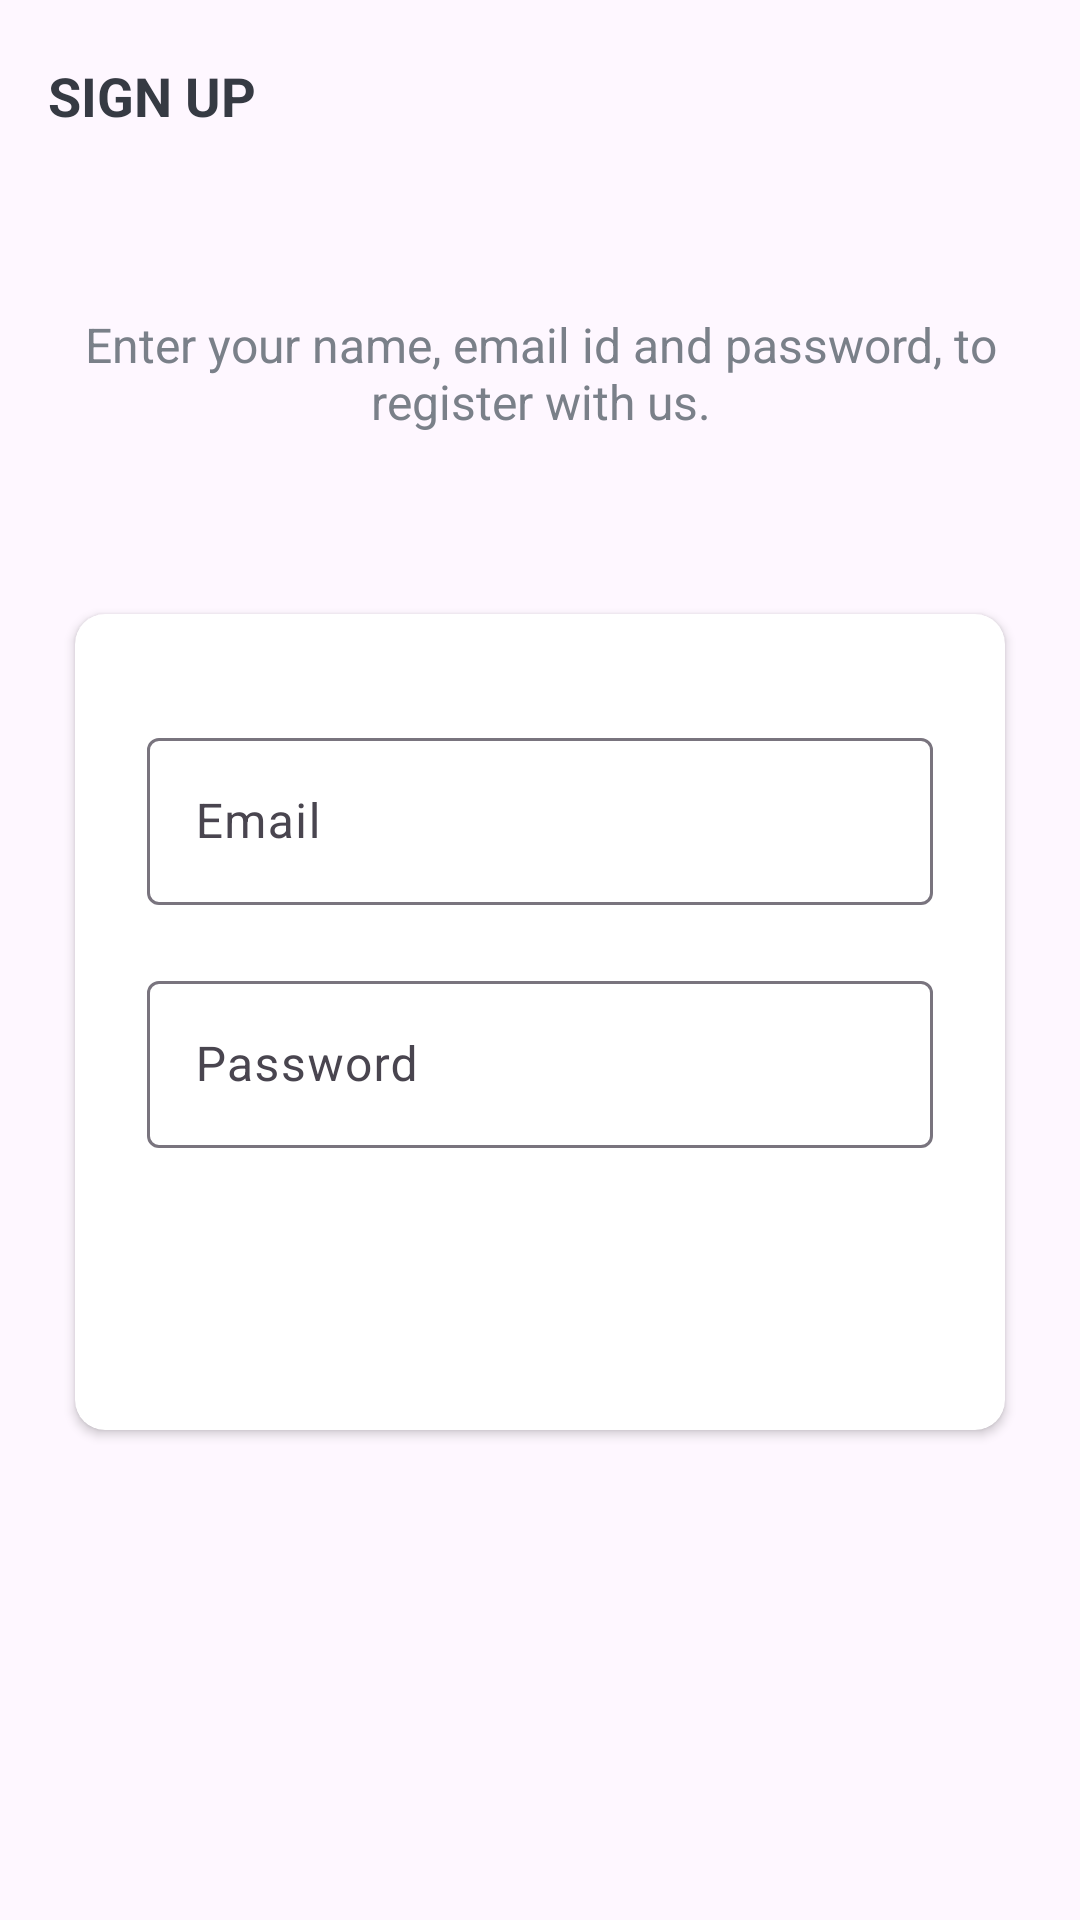

Android layout source for this screen:
<!-- AndroidManifest.xml: application theme Theme.ProjectManager -->
<!-- res/layout/activity_sign_in.xml -->
<?xml version="1.0" encoding="utf-8"?>
<LinearLayout xmlns:android="http://schemas.android.com/apk/res/android"
    xmlns:app="http://schemas.android.com/apk/res-auto"
    xmlns:tools="http://schemas.android.com/tools"
    android:layout_width="match_parent"
    android:layout_height="match_parent"
    android:background="@drawable/ic_background"
    android:orientation="vertical"
    tools:context=".activity.SignInActivity">

    <androidx.appcompat.widget.Toolbar
        android:id="@+id/toolbar_sign_in_activity"
        android:layout_width="match_parent"
        android:layout_height="?attr/actionBarSize">

        <TextView
            android:id="@+id/tv_title"
            android:layout_width="match_parent"
            android:layout_height="match_parent"
            android:gravity="center_vertical"
            android:text="@string/sign_up"
            android:textColor="@color/primary_text_color"
            android:textSize="@dimen/toolbar_title_text_size"
            android:textStyle="bold" />

    </androidx.appcompat.widget.Toolbar>

    <LinearLayout
        android:layout_width="match_parent"
        android:layout_height="match_parent"
        android:layout_gravity="center"
        android:layout_marginTop="@dimen/authentication_screen_content_marginTop"
        android:orientation="vertical">

        <TextView
            android:layout_width="match_parent"
            android:layout_height="wrap_content"
            android:layout_marginStart="@dimen/authentication_screen_marginStartEnd"
            android:layout_marginEnd="@dimen/authentication_screen_marginStartEnd"
            android:gravity="center"
            android:text="@string/sign_up_description_text"
            android:textColor="@color/secondary_text_color"
            android:textSize="@dimen/authentication_description_text_size" />

        <androidx.cardview.widget.CardView
            android:layout_width="match_parent"
            android:layout_height="wrap_content"
            android:layout_marginStart="@dimen/authentication_screen_marginStartEnd"
            android:layout_marginTop="@dimen/authentication_screen_card_view_marginTop"
            android:layout_marginEnd="@dimen/authentication_screen_marginStartEnd"
            android:elevation="@dimen/card_view_elevation"
            app:cardCornerRadius="@dimen/card_view_corner_radius">

            <LinearLayout
                android:layout_width="match_parent"
                android:layout_height="wrap_content"
                android:orientation="vertical"
                android:padding="@dimen/card_view_layout_content_padding">


                <com.google.android.material.textfield.TextInputLayout
                    android:layout_width="match_parent"
                    android:layout_height="wrap_content"
                    android:layout_marginStart="@dimen/authentication_screen_til_marginStartEnd"
                    android:layout_marginTop="@dimen/authentication_screen_til_marginTop"
                    android:layout_marginEnd="@dimen/authentication_screen_til_marginStartEnd">

                    <androidx.appcompat.widget.AppCompatEditText
                        android:id="@+id/et_email"
                        android:layout_width="match_parent"
                        android:layout_height="wrap_content"
                        android:hint="@string/email"
                        android:inputType="textEmailAddress"
                        android:textSize="@dimen/et_text_size" />
                </com.google.android.material.textfield.TextInputLayout>

                <com.google.android.material.textfield.TextInputLayout
                    android:layout_width="match_parent"
                    android:layout_height="wrap_content"
                    android:layout_marginStart="@dimen/authentication_screen_til_marginStartEnd"
                    android:layout_marginTop="@dimen/authentication_screen_til_marginTop"
                    android:layout_marginEnd="@dimen/authentication_screen_til_marginStartEnd">

                    <androidx.appcompat.widget.AppCompatEditText
                        android:id="@+id/et_password"
                        android:layout_width="match_parent"
                        android:layout_height="wrap_content"
                        android:hint="@string/password"
                        android:inputType="textPassword"
                        android:textSize="16sp" />
                </com.google.android.material.textfield.TextInputLayout>

                <Button
                    android:id="@+id/btn_sign_in"
                    android:layout_width="match_parent"
                    android:layout_height="wrap_content"
                    android:layout_gravity="center"
                    android:layout_marginStart="@dimen/btn_marginStartEnd"
                    android:layout_marginTop="@dimen/sign_up_screen_btn_marginTop"
                    android:layout_marginEnd="@dimen/btn_marginStartEnd"
                    android:background="@drawable/shape_button_rounded"
                    android:foreground="?attr/selectableItemBackground"
                    android:gravity="center"
                    android:paddingTop="@dimen/btn_paddingTopBottom"
                    android:paddingBottom="@dimen/btn_paddingTopBottom"
                    android:text="@string/sign_in"
                    android:textColor="@android:color/white"
                    android:textSize="@dimen/btn_text_size" />
            </LinearLayout>
        </androidx.cardview.widget.CardView>
    </LinearLayout>

</LinearLayout>
<!-- resources referenced by this layout -->
<resources>
  <color name="primary_text_color">#363A43</color>
  <color name="secondary_text_color">#7A8089</color>
  <dimen name="authentication_description_text_size">16sp</dimen>
  <dimen name="authentication_screen_card_view_marginTop">60dp</dimen>
  <dimen name="authentication_screen_content_marginTop">40dp</dimen>
  <dimen name="authentication_screen_marginStartEnd">25dp</dimen>
  <dimen name="authentication_screen_til_marginStartEnd">8dp</dimen>
  <dimen name="authentication_screen_til_marginTop">20dp</dimen>
  <dimen name="btn_marginStartEnd">20dp</dimen>
  <dimen name="btn_paddingTopBottom">8dp</dimen>
  <dimen name="btn_text_size">18sp</dimen>
  <dimen name="card_view_corner_radius">10dp</dimen>
  <dimen name="card_view_elevation">10dp</dimen>
  <dimen name="card_view_layout_content_padding">16dp</dimen>
  <dimen name="et_text_size">16sp</dimen>
  <dimen name="sign_up_screen_btn_marginTop">30dp</dimen>
  <dimen name="toolbar_title_text_size">18sp</dimen>
  <string name="email">Email</string>
  <string name="password">Password</string>
  <string name="sign_in">SIGN IN</string>
  <string name="sign_up">SIGN UP</string>
  <string name="sign_up_description_text">Enter your name, email id and password, to register with us.</string>
  <style name="Theme.ProjectManager" parent="Base.Theme.ProjectManager" />
  <style name="Base.Theme.ProjectManager" parent="Theme.Material3.DayNight.NoActionBar">
          
          
      </style>
</resources>
